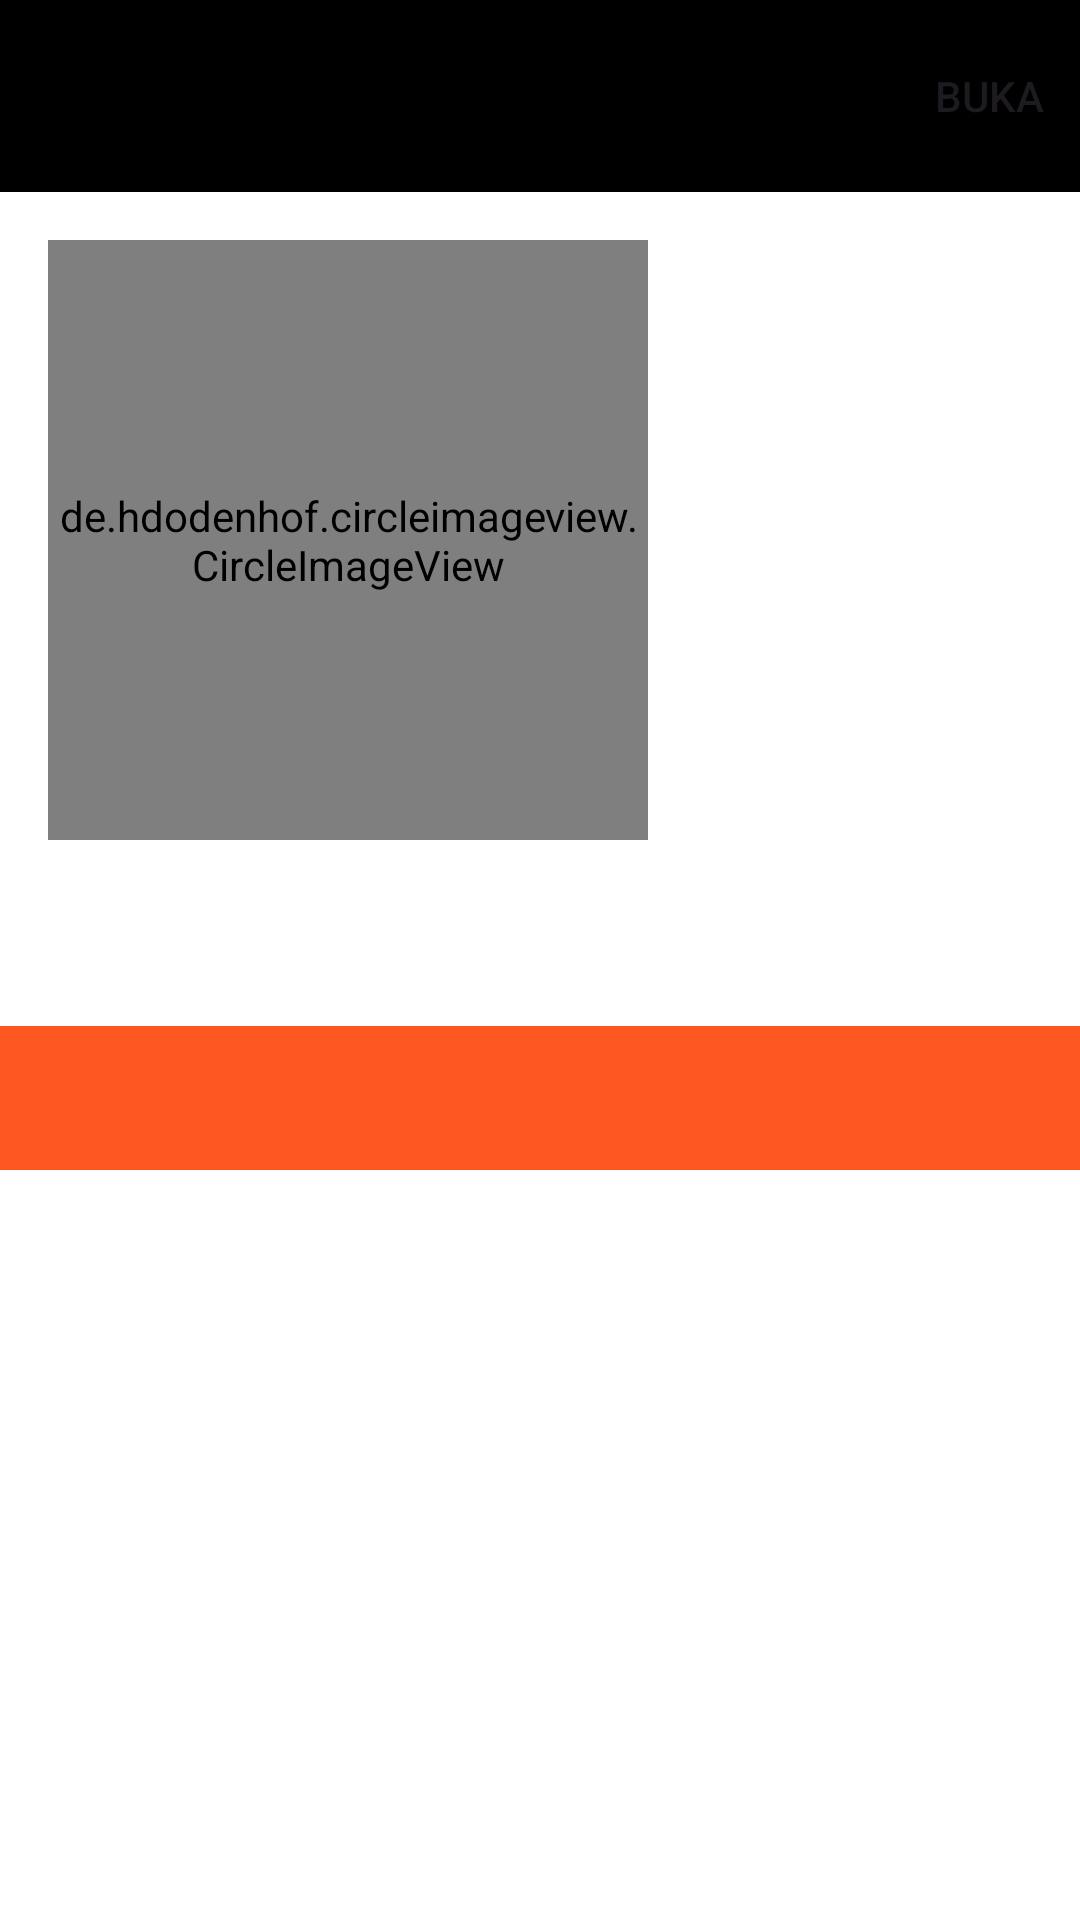

Reconstruct the res/layout file that produces this screen, plus the resources it refers to.
<!-- AndroidManifest.xml: activity theme Theme.GithubUserNavigation.NoActionBar -->
<!-- res/layout/activity_detail.xml -->
<?xml version="1.0" encoding="utf-8"?>
<androidx.constraintlayout.widget.ConstraintLayout xmlns:android="http://schemas.android.com/apk/res/android"
    xmlns:app="http://schemas.android.com/apk/res-auto"
    xmlns:tools="http://schemas.android.com/tools"
    android:id="@+id/detail_main"
    android:layout_width="match_parent"
    android:layout_height="match_parent"
    android:background="?colorOnPrimary">

    <include
        layout="@layout/tab_layout"
        android:layout_width="match_parent"
        android:layout_height="0dp"
        android:layout_marginTop="16dp"
        app:layout_constraintBottom_toBottomOf="parent"
        app:layout_constraintEnd_toEndOf="parent"
        app:layout_constraintStart_toStartOf="parent"
        app:layout_constraintTop_toBottomOf="@+id/tv_followings"
        app:layout_constraintVertical_bias="0" />


    <com.google.android.material.appbar.AppBarLayout
        android:id="@+id/appbar_layout"
        android:layout_width="match_parent"
        android:layout_height="?attr/actionBarSize"
        app:layout_constraintStart_toStartOf="parent"
        app:layout_constraintTop_toTopOf="parent">

        <com.google.android.material.appbar.MaterialToolbar
            android:id="@+id/toolbar"
            android:layout_width="match_parent"
            android:layout_height="?attr/actionBarSize"
            android:layout_marginBottom="16dp"
            android:background="?attr/colorPrimary"
            app:menu="@menu/detail_menu"
            app:titleTextColor="?attr/colorOnPrimary"
            tools:text="@tools:sample/lorem" />

    </com.google.android.material.appbar.AppBarLayout>


    <de.hdodenhof.circleimageview.CircleImageView
        android:id="@+id/iv_detailed_picture"
        android:layout_width="200dp"
        android:layout_height="200dp"
        android:layout_marginStart="16dp"
        android:layout_marginTop="16dp"
        app:layout_constraintEnd_toEndOf="parent"
        app:layout_constraintHorizontal_bias="0.0"
        app:layout_constraintStart_toStartOf="parent"
        app:layout_constraintTop_toBottomOf="@id/appbar_layout"
        tools:src="@tools:sample/avatars" />

    <TextView
        android:id="@+id/tv_name_detailed"
        android:layout_width="0dp"
        android:layout_height="wrap_content"
        android:layout_marginStart="16dp"
        android:textSize="16sp"
        android:textStyle="bold"
        app:layout_constraintBottom_toBottomOf="@+id/iv_detailed_picture"
        app:layout_constraintStart_toEndOf="@+id/iv_detailed_picture"
        app:layout_constraintTop_toTopOf="@+id/iv_detailed_picture"
        app:layout_constraintWidth_percent="0.4"
        tools:text="@tools:sample/lorem" />

    <TextView
        android:id="@+id/tv_username_detailed"
        android:layout_width="0dp"
        android:layout_height="wrap_content"
        android:layout_marginStart="16dp"
        android:textSize="12sp"
        android:textStyle="italic"
        app:layout_constraintStart_toEndOf="@+id/iv_detailed_picture"
        app:layout_constraintTop_toBottomOf="@+id/tv_name_detailed"
        app:layout_constraintWidth_percent="0.4"
        tools:text="@tools:sample/lorem" />


    <TextView
        android:id="@+id/tv_company"
        android:layout_width="0dp"
        android:layout_height="wrap_content"
        android:layout_marginStart="16dp"
        android:textSize="12sp"
        android:textStyle="italic"
        app:layout_constraintStart_toEndOf="@+id/iv_detailed_picture"
        app:layout_constraintTop_toBottomOf="@+id/tv_username_detailed"
        app:layout_constraintWidth_percent="0.4"
        tools:text="@tools:sample/lorem" />


    <TextView
        android:id="@+id/tv_followings"
        android:layout_width="wrap_content"
        android:layout_height="wrap_content"
        android:layout_marginStart="16dp"
        android:layout_marginTop="16dp"
        app:layout_constraintBottom_toBottomOf="parent"
        app:layout_constraintEnd_toStartOf="@+id/tv_followers"
        app:layout_constraintStart_toStartOf="parent"
        app:layout_constraintTop_toBottomOf="@+id/guideline2"
        app:layout_constraintVertical_bias="0"
        tools:text="@tools:sample/lorem" />

    <TextView
        android:id="@+id/tv_followers"
        android:layout_width="wrap_content"
        android:layout_height="wrap_content"
        android:layout_marginEnd="16dp"
        app:layout_constraintBottom_toBottomOf="@+id/tv_followings"
        app:layout_constraintEnd_toEndOf="parent"
        app:layout_constraintStart_toEndOf="@+id/tv_followings"
        app:layout_constraintTop_toTopOf="@+id/tv_followings"
        app:layout_constraintVertical_bias="1.0"
        tools:text="@tools:sample/lorem" />

    <androidx.constraintlayout.widget.Guideline
        android:id="@+id/guideline2"
        android:layout_width="wrap_content"
        android:layout_height="wrap_content"
        android:orientation="horizontal"
        app:layout_constraintGuide_begin="291dp"
        app:layout_constraintTop_toBottomOf="@+id/cv_detailed_picture" />

    <ProgressBar
        android:id="@+id/progress_bar"
        android:layout_width="wrap_content"
        android:layout_height="wrap_content"
        app:layout_constraintBottom_toBottomOf="parent"
        app:layout_constraintEnd_toEndOf="parent"
        app:layout_constraintStart_toStartOf="parent"
        app:layout_constraintTop_toTopOf="parent"
        app:layout_constraintVertical_bias="0.247" />


</androidx.constraintlayout.widget.ConstraintLayout>
<!-- res/layout/tab_layout.xml (included above) -->
<?xml version="1.0" encoding="utf-8"?>
<LinearLayout xmlns:android="http://schemas.android.com/apk/res/android"
    android:orientation="vertical"
    android:id="@+id/tab_layout_page"
    android:layout_width="match_parent"
    android:layout_height="match_parent">


    <com.google.android.material.tabs.TabLayout
        android:id="@+id/tab_layout"
        android:backgroundTint="?attr/colorSecondary"
        android:layout_width="match_parent"
        android:layout_height="wrap_content" />

    <androidx.viewpager2.widget.ViewPager2
        android:id="@+id/viewpager"
        android:layout_width="match_parent"
        android:layout_height="match_parent"/>

</LinearLayout>
<!-- resources referenced by this layout -->
<resources>
  <style name="Theme.GithubUserNavigation.NoActionBar" parent="Theme.Material3.DayNight.NoActionBar">
          <item name="colorPrimary">@color/black</item>
          <item name="colorPrimaryVariant">@color/white</item>
          <item name="colorOnPrimary">@color/white</item>
          <item name="colorOnPrimaryContainer">@color/white</item>
          
          <item name="colorOnPrimaryFixedVariant">@color/card_color_day</item>
          <item name="colorSecondary">@color/orange</item>
          <item name="colorSecondaryVariant">@color/lighter_orange</item>
          <item name="colorOnSecondary">@color/white</item>
          <item name="colorAccent">@color/orange</item>
          <item name="colorPrimaryFixedDim">@color/black</item>
  
      </style>
  <color name="black">#FF000000</color>
  <color name="white">#FFFFFFFF</color>
  <color name="card_color_day">#FFFFFF</color>
  <color name="orange">#FF5722</color>
  <color name="lighter_orange">#FF9900</color>
</resources>
